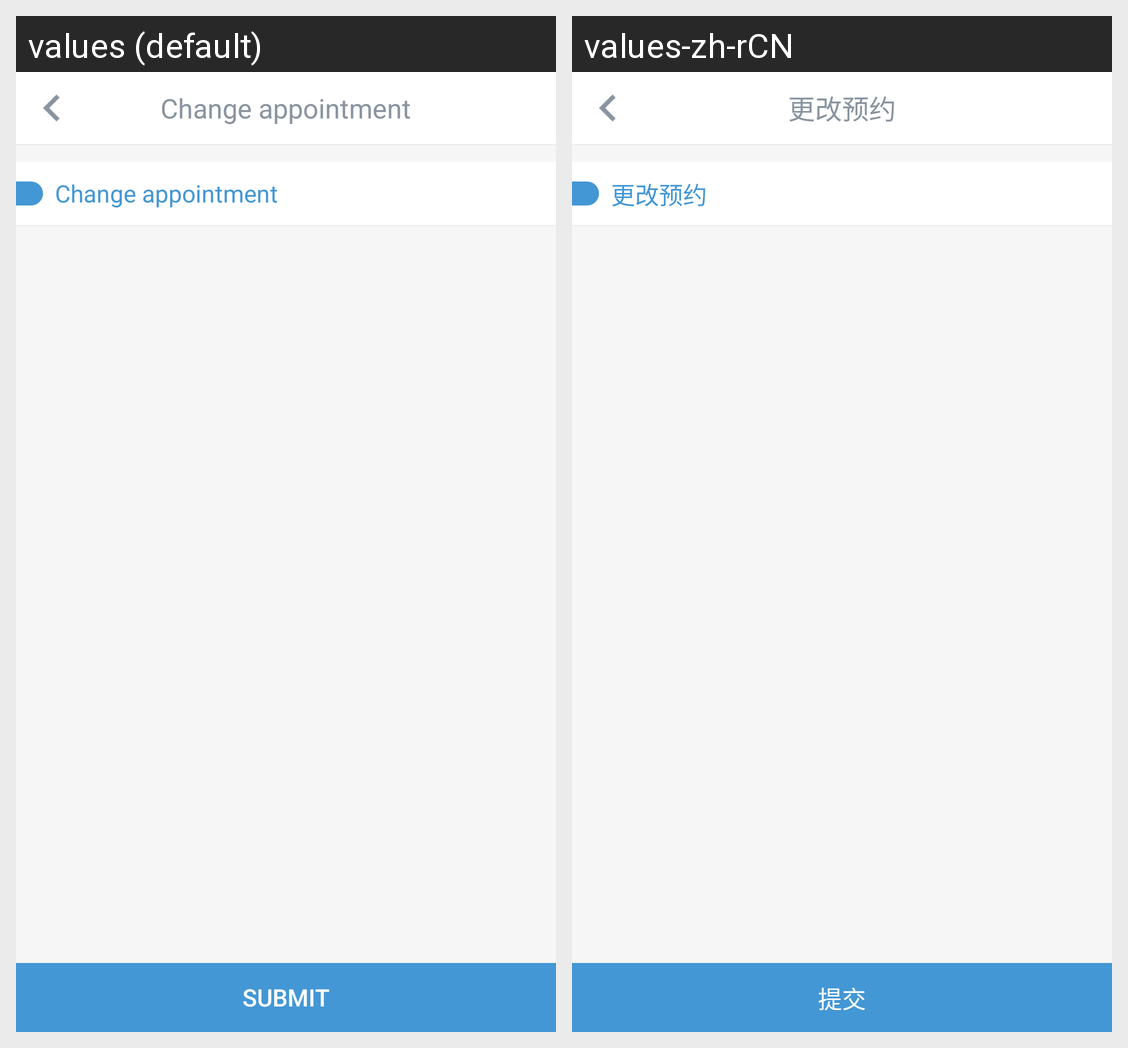

Translations of the strings shown on this Android screen, per locale in the grid:
Android screen res/layout/activity_schedule_update.xml rendered under 2 locales, left to right: values (default), values-zh-rCN. Device: Nexus 5 (rendered at 1080×1920; each locale shown at half size, 540×960, under a caption strip naming it); theme Theme.AppCompat.Light.NoActionBar.
Strings drawn on this screen, with the default value and each locale's value (text and hints the layout hard-codes, and strings that could not be matched under every locale, appear in the picture but are not listed):

mine_schedule_update_title
  values: Change appointment
  values-zh-rCN: 更改预约

mine_paw_submit
  values: Submit
  values-zh-rCN: 提交
